pico-8 play session: hold → + tap 🅾, after a click and taps of 🅾, ❎, 🅾+❎, 🅾 in the second before t = 0

[t = 1 s] hold → ~1s, tap 🅾 ~2×
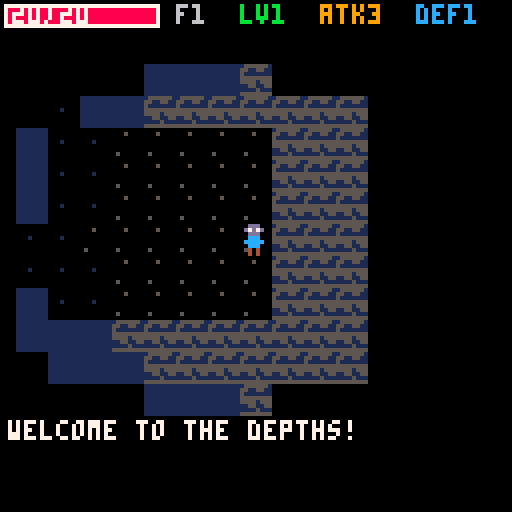
[t = 4 s] hold → ~4s, tap 🅾 ~7×
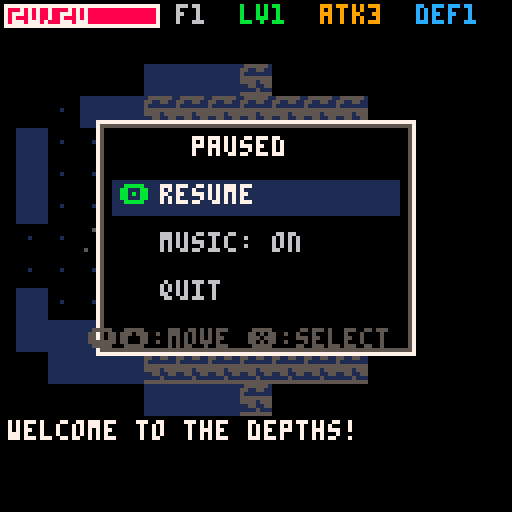

pico-8 cartridge
version 43
__lua__
-- the depths
-- a roguelike rpg

-- constants
t_wall,t_floor,t_stair=0,1,2
mw,mh=32,32
state="title"
msgs={}
flr_num=0

-- enemy templates {name,spr,hp,atk,def,xp}
e_tpl={
 {"slime",5,4,2,0,5},
 {"skel",6,6,3,1,10},
 {"demon",7,10,5,2,20}
}
-- item templates {name,spr,type,val}
i_tpl={
 {"potion",8,"hp",5},
 {"sword",9,"atk",1},
 {"shield",10,"def",1}
}

-- skill definitions {name, desc, key}
all_skills={
 {n="might",d="+2 attack",k="atk"},
 {n="armor",d="+2 defense",k="def"},
 {n="vitality",d="+8 max hp",k="vit"},
 {n="vampirism",d="heal on kill",k="vamp"},
 {n="fury",d="crit chance",k="fury"},
 {n="far sight",d="+2 view range",k="sight"},
 {n="regen",d="heal each floor",k="regen"},
 {n="dodge",d="evade attacks",k="dodge"}
}
-- skill selection state
skill_opts={}
skill_sel=0
-- pause state
music_on=true
pause_sel=1

function msg(s)
 add(msgs,s)
 if #msgs>3 then deli(msgs,1) end
end

------------------------------
-- dungeon generation
------------------------------
function gen_dungeon()
 grid={}
 for y=0,mh-1 do
  grid[y]={}
  for x=0,mw-1 do
   grid[y][x]=t_wall
  end
 end

 -- generate rooms
 rooms={}
 for i=1,30 do
  local rw=3+flr(rnd(5))
  local rh=3+flr(rnd(4))
  local rx=1+flr(rnd(mw-rw-2))
  local ry=1+flr(rnd(mh-rh-2))
  local ok=true
  for r in all(rooms) do
   if rx<=r.x+r.w+1 and r.x<=rx+rw+1
   and ry<=r.y+r.h+1 and r.y<=ry+rh+1 then
    ok=false break
   end
  end
  if ok then
   add(rooms,{x=rx,y=ry,w=rw,h=rh})
   for y=ry,ry+rh-1 do
    for x=rx,rx+rw-1 do
     grid[y][x]=t_floor
    end
   end
  end
  if #rooms>=7 then break end
 end

 -- connect rooms with corridors
 for i=2,#rooms do
  local a,b=rooms[i-1],rooms[i]
  local ax=flr(a.x+a.w/2)
  local ay=flr(a.y+a.h/2)
  local bx=flr(b.x+b.w/2)
  local by=flr(b.y+b.h/2)
  local x0,x1=min(ax,bx),max(ax,bx)
  for x=x0,x1 do grid[ay][x]=t_floor end
  local y0,y1=min(ay,by),max(ay,by)
  for y=y0,y1 do grid[y][bx]=t_floor end
 end

 -- place stairs in last room
 local lr=rooms[#rooms]
 grid[flr(lr.y+lr.h/2)][flr(lr.x+lr.w/2)]=t_stair

 -- place player in first room
 local fr=rooms[1]
 p.x=flr(fr.x+fr.w/2)
 p.y=flr(fr.y+fr.h/2)

 -- spawn enemies
 enemies={}
 for i=2,#rooms-1 do
  local r=rooms[i]
  local ne=1+flr(rnd(2))
  for j=1,ne do
   local tier=min(3,1+flr(rnd(1+flr_num/2)))
   local et=e_tpl[tier]
   add(enemies,{
    x=r.x+1+flr(rnd(max(1,r.w-2))),
    y=r.y+1+flr(rnd(max(1,r.h-2))),
    s=et[2],n=et[1],
    hp=et[3]+flr_num,
    atk=et[4]+flr(flr_num/2),
    def=et[5]+flr(flr_num/3),
    xp=et[6]
   })
  end
 end

 -- spawn items
 items={}
 for r in all(rooms) do
  if rnd(100)<40 then
   local it=i_tpl[1+flr(rnd(#i_tpl))]
   add(items,{
    x=r.x+1+flr(rnd(max(1,r.w-2))),
    y=r.y+1+flr(rnd(max(1,r.h-2))),
    s=it[2],n=it[1],t=it[3],v=it[4]
   })
  end
 end

 -- reset visibility
 seen={}
 lit={}
end

------------------------------
-- field of view
------------------------------
function update_fov()
 lit={}
 local r=5+p.sk.sight*2
 for dy=-r,r do
  for dx=-r,r do
   if dx*dx+dy*dy<=r*r then
    local tx,ty=p.x+dx,p.y+dy
    if tx>=0 and tx<mw and ty>=0 and ty<mh then
     local k=ty*mw+tx
     lit[k]=true
     seen[k]=true
    end
   end
  end
 end
end

------------------------------
-- combat
------------------------------
function do_attack(a,d)
 -- fury: crit chance
 local dmg=max(1,a.atk-d.def+flr(rnd(3)))
 if a==p and p.sk.fury>0 and rnd(100)<p.sk.fury*15 then
  dmg=flr(dmg*2)
  msg("critical!")
 end
 -- dodge: defender evades
 if d==p and p.sk.dodge>0 and rnd(100)<p.sk.dodge*12 then
  msg("dodged!")
  return 0
 end
 d.hp-=dmg
 return dmg
end

function check_lvlup()
 if p.xp>=p.xpn then
  p.lvl+=1
  p.xp-=p.xpn
  p.xpn=flr(p.xpn*1.5)
  p.maxhp+=2
  p.hp=min(p.hp+3,p.maxhp)
  -- pick 3 random skills
  skill_opts={}
  local pool={}
  for s in all(all_skills) do add(pool,s) end
  for i=1,3 do
   if #pool==0 then break end
   local idx=1+flr(rnd(#pool))
   add(skill_opts,pool[idx])
   deli(pool,idx)
  end
  skill_sel=1
  state="lvlup"
  sfx(5)
 end
end

function apply_skill(sk)
 local k=sk.k
 if k=="atk" then p.atk+=2
 elseif k=="def" then p.def+=2
 elseif k=="vit" then
  p.maxhp+=8 p.hp=min(p.hp+8,p.maxhp)
 end
 p.sk[k]=(p.sk[k] or 0)+1
 msg("learned "..sk.n.."!")
end

------------------------------
-- enemy ai
------------------------------
function update_enemies()
 for e in all(enemies) do
  local dx,dy=p.x-e.x,p.y-e.y
  local dist=abs(dx)+abs(dy)
  if dist<=1 then
   local dmg=do_attack(e,p)
   msg(e.n.." -"..dmg.."hp")
   sfx(1)
   if p.hp<=0 then
    state="dead" sfx(4)
   end
  elseif dist<=6 then
   local mx,my=0,0
   if abs(dx)>=abs(dy) then
    mx=dx>0 and 1 or -1
   else
    my=dy>0 and 1 or -1
   end
   local nx,ny=e.x+mx,e.y+my
   if nx>=0 and nx<mw and ny>=0 and ny<mh
   and grid[ny][nx]!=t_wall then
    local blk=false
    for o in all(enemies) do
     if o!=e and o.x==nx and o.y==ny then blk=true break end
    end
    if nx==p.x and ny==p.y then blk=true end
    if not blk then e.x,e.y=nx,ny end
   end
  end
 end
end

------------------------------
-- core callbacks
------------------------------
function _init()
 state="title"
end

function start_game()
 p={x=0,y=0,hp=20,maxhp=20,
    atk=3,def=1,lvl=1,xp=0,xpn=15,
    sk={atk=0,def=0,vit=0,vamp=0,
        fury=0,sight=0,regen=0,dodge=0}}
 flr_num=1
 msgs={}
 gen_dungeon()
 update_fov()
 msg("welcome to the depths!")
 state="play"
 if music_on then music(0) end
end

function _update()
 if state=="title" then
  if btnp(4) or btnp(5) then start_game() end
 elseif state=="play" then
  update_play()
 elseif state=="dead" then
  if btnp(4) or btnp(5) then state="title" music(-1) end
 elseif state=="lvlup" then
  update_lvlup()
 elseif state=="pause" then
  update_pause()
 end
end

function update_lvlup()
 if btnp(2) then skill_sel=max(1,skill_sel-1) sfx(0) end
 if btnp(3) then skill_sel=min(#skill_opts,skill_sel+1) sfx(0) end
 if btnp(4) or btnp(5) then
  apply_skill(skill_opts[skill_sel])
  state="play"
  sfx(3)
  -- check for another pending level up
  check_lvlup()
 end
end

function update_pause()
 if btnp(2) then pause_sel=max(1,pause_sel-1) sfx(0) end
 if btnp(3) then pause_sel=min(3,pause_sel+1) sfx(0) end
 if btnp(4) or btnp(5) then
  if pause_sel==1 then
   -- resume
   state="play" sfx(0)
  elseif pause_sel==2 then
   -- toggle music
   music_on=not music_on
   if music_on then music(0) else music(-1) end
   sfx(3)
  elseif pause_sel==3 then
   -- quit to title
   state="title" music(-1)
  end
 end
end

function update_play()
 -- pause check
 if btnp(4) then
  pause_sel=1
  state="pause"
  sfx(0)
  return
 end
 local dx,dy=0,0
 if btnp(0) then dx=-1
 elseif btnp(1) then dx=1
 elseif btnp(2) then dy=-1
 elseif btnp(3) then dy=1
 else return end

 local nx,ny=p.x+dx,p.y+dy
 if nx<0 or nx>=mw or ny<0 or ny>=mh then return end
 if grid[ny][nx]==t_wall then return end

 -- bump attack
 for e in all(enemies) do
  if e.x==nx and e.y==ny then
   local dmg=do_attack(p,e)
   msg("hit "..e.n.." -"..dmg)
   sfx(1)
   if e.hp<=0 then
    msg(e.n.." +"..e.xp.."xp")
    p.xp+=e.xp
    -- vampirism: heal on kill
    if p.sk.vamp>0 then
     local heal=p.sk.vamp*2
     p.hp=min(p.hp+heal,p.maxhp)
     msg("+"..heal.." vamp")
    end
    del(enemies,e)
    check_lvlup()
    sfx(2)
   end
   update_enemies()
   update_fov()
   return
  end
 end

 -- move
 p.x,p.y=nx,ny
 sfx(0)

 -- pickup items
 for it in all(items) do
  if it.x==p.x and it.y==p.y then
   if it.t=="hp" then
    p.hp=min(p.hp+it.v,p.maxhp)
    msg("+"..it.v.." hp")
   elseif it.t=="atk" then
    p.atk+=it.v
    msg("atk +"..it.v)
   elseif it.t=="def" then
    p.def+=it.v
    msg("def +"..it.v)
   end
   del(items,it)
   sfx(3)
  end
 end

 -- stairs
 if grid[p.y][p.x]==t_stair then
  flr_num+=1
  -- regen: heal on new floor
  if p.sk.regen>0 then
   local heal=p.sk.regen*3
   p.hp=min(p.hp+heal,p.maxhp)
   msg("+"..heal.." regen")
  end
  gen_dungeon()
  msg("floor "..flr_num)
  sfx(3)
 end

 update_enemies()
 update_fov()
end

------------------------------
-- drawing
------------------------------
function _draw()
 if state=="title" then
  draw_title()
 elseif state=="play" then
  draw_game()
 elseif state=="dead" then
  draw_dead()
 elseif state=="lvlup" then
  draw_game()
  draw_lvlup()
 elseif state=="pause" then
  draw_game()
  draw_pause()
 end
end

function draw_pause()
 rectfill(24,30,103,88,0)
 rect(24,30,103,88,7)
 rect(25,31,102,87,5)
 print("paused",48,34,7)
 local opts={"resume","music: "..(music_on and "on" or "off"),"quit"}
 for i=1,3 do
  local y=46+(i-1)*12
  local col=6
  if i==pause_sel then
   rectfill(28,y-1,99,y+7,1)
   col=7
   print("\x8e",30,y,11)
  end
  print(opts[i],40,y,col)
 end
 print("\x83\x94:move \x97:select",22,82,5)
end

function draw_lvlup()
 -- dark overlay
 rectfill(10,16,117,110,0)
 rect(10,16,117,110,7)
 rect(11,17,116,109,5)
 print("level up! lv"..p.lvl,30,20,11)
 print("choose a skill:",28,30,7)
 for i=1,#skill_opts do
  local s=skill_opts[i]
  local y=40+(i-1)*18
  local col=6
  if i==skill_sel then
   rectfill(14,y-2,113,y+11,1)
   col=7
   print("\x8e",16,y+1,11)
  end
  print(s.n,26,y,col)
  print(s.d,26,y+7,5)
  -- show stack count if >0
  local cnt=p.sk[s.k] or 0
  if cnt>0 then
   print("x"..cnt,100,y,9)
  end
 end
 print("\x97 select",40,100,6)
end

function draw_title()
 cls(0)
 print("\x8e the depths \x8f",28,24,7)
 print("a roguelike rpg",28,36,6)
 for i=0,15 do
  rectfill(i*8,56,i*8+6,62,i)
 end
 print("\x97 to start",38,76,11)
 print("\x8b\x91\x83\x94:move",28,92,5)
 print("bump into foes to attack",12,100,5)
end

function draw_dead()
 cls(0)
 print("you have perished",28,24,8)
 print("floor reached: "..flr_num,28,42,7)
 print("level: "..p.lvl,28,50,7)
 print("enemies slain!",28,58,6)
 print("\x97 to retry",38,80,11)
end

function draw_game()
 cls(0)
 local cx=p.x*8-60
 local cy=p.y*8-56
 camera(cx,cy)

 -- draw visible tiles
 local tx0=flr(cx/8)-1
 local ty0=flr(cy/8)-1
 for ty=ty0,ty0+17 do
  for tx=tx0,tx0+17 do
   if tx>=0 and tx<mw and ty>=0 and ty<mh then
    local k=ty*mw+tx
    local px,py=tx*8,ty*8
    if lit[k] then
     local t=grid[ty][tx]
     if t==t_wall then
      spr(1,px,py)
     elseif t==t_floor then
      spr(2,px,py)
     elseif t==t_stair then
      spr(2,px,py)
      spr(4,px,py)
     end
    elseif seen[k] then
     local t=grid[ty][tx]
     if t==t_wall then
      rectfill(px,py,px+7,py+7,1)
     elseif t==t_floor or t==t_stair then
      pset(px+3,py+3,1)
     end
    end
   end
  end
 end

 -- draw items in lit area
 for it in all(items) do
  if lit[it.y*mw+it.x] then
   spr(it.s,it.x*8,it.y*8)
  end
 end

 -- draw enemies in lit area
 for e in all(enemies) do
  if lit[e.y*mw+e.x] then
   spr(e.s,e.x*8,e.y*8)
  end
 end

 -- draw player
 spr(3,p.x*8,p.y*8)

 -- hud (fixed position)
 camera()
 rectfill(0,0,127,8,0)
 rectfill(0,104,127,127,0)

 -- hp bar
 local hpw=flr(p.hp/p.maxhp*38)
 rectfill(1,1,39,6,0)
 rectfill(1,1,1+hpw,6,8)
 rect(1,1,39,6,7)
 print(p.hp.."/"..p.maxhp,3,1,7)

 -- stats
 print("f"..flr_num,44,1,6)
 print("lv"..p.lvl,60,1,11)
 print("atk"..p.atk,80,1,9)
 print("def"..p.def,104,1,12)

 -- messages
 for i=1,#msgs do
  print(msgs[i],2,105+(i-1)*8,7)
 end
end
__gfx__
00000000155555510000000000ddd00000000000000000000077700008000800000000000000007000ccc0000000000000000000000000000000000000000000
0000000055115511000500000d7d7d000000006000000000070707000088800000060000000007600ccccc000000000000000000000000000000000000000000
00000000511111110000000000ddd0000000066000bbb0000077700008a8a80000666000000076000ccacc000000000000000000000000000000000000000000
00000000555555550000000000ccc000000066600b7b7b00000700000088800000888000000760000caaac000000000000000000000000000000000000000000
0000000055551555000000000ccccc00000666600bbbbb000677760008888800088e8800047600000ccacc000000000000000000000000000000000000000000
00000000115511550000000000ccc00000666660bbbbbbb00007000000888000088888000040000000ccc0000000000000000000000000000000000000000000
00000000111151110500000000404000066666603bbbbb3000707000002020000088800000040000000c00000000000000000000000000000000000000000000
00000000555555550000000000404000000000000333330000707000022002200000000000000000000000000000000000000000000000000000000000000000
__gff__
0001000000000000000000000000000000000000000000000000000000000000000000000000000000000000000000000000000000000000000000000000000000000000000000000000000000000000000000000000000000000000000000000000000000000000000000000000000000000000000000000000000000000000
0000000000000000000000000000000000000000000000000000000000000000000000000000000000000000000000000000000000000000000000000000000000000000000000000000000000000000000000000000000000000000000000000000000000000000000000000000000000000000000000000000000000000000
